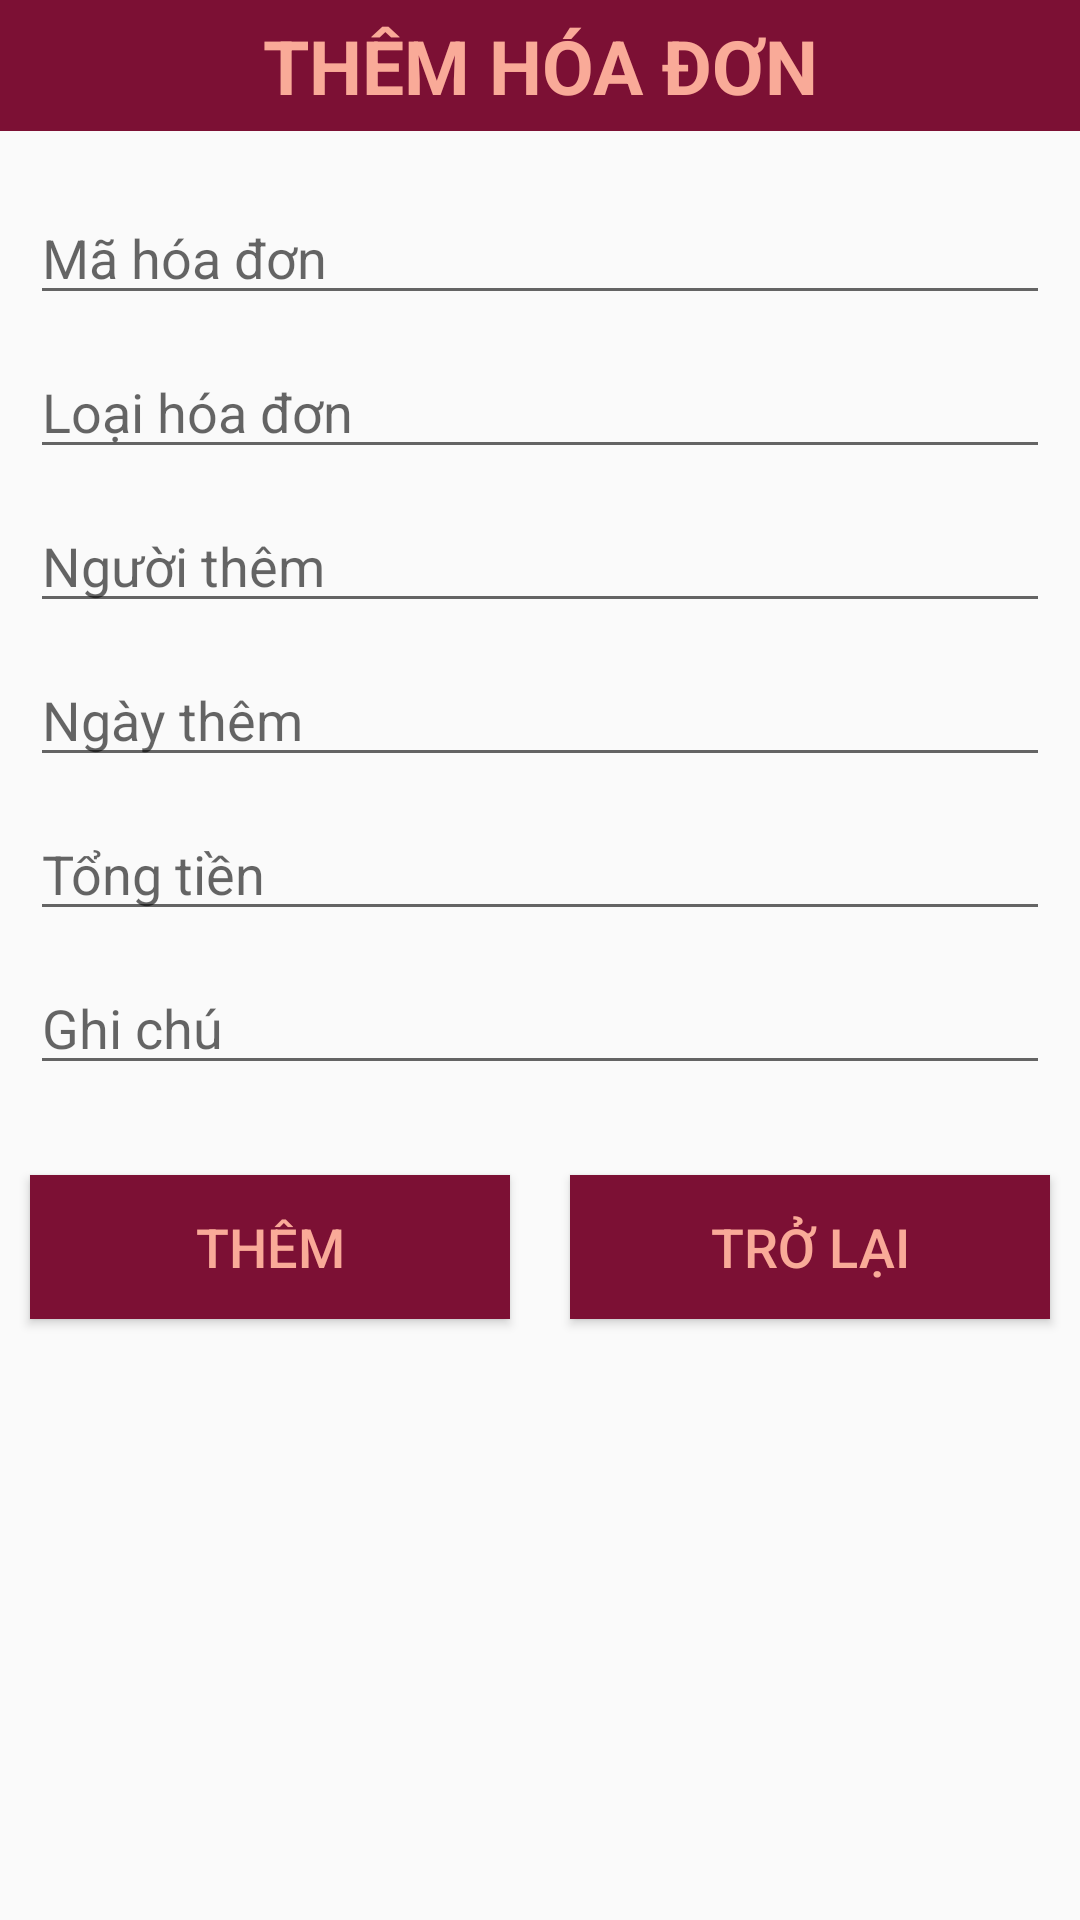

Android layout source for this screen:
<!-- AndroidManifest.xml: application theme Theme.QuanLyThuCung -->
<!-- res/layout/activity_add_bill.xml -->
<?xml version="1.0" encoding="utf-8"?>
<LinearLayout
    xmlns:android="http://schemas.android.com/apk/res/android"
    xmlns:app="http://schemas.android.com/apk/res-auto"
    xmlns:tools="http://schemas.android.com/tools"
    android:layout_width="match_parent"
    android:layout_height="match_parent"
    android:orientation="vertical"
    android:background="@drawable/job562_nunoon_04_e"
    tools:context=".ActivityAddSubject">

    <TextView
        android:id="@+id/tvAddLoai"
        android:layout_width="match_parent"
        android:layout_height="wrap_content"
        android:layout_alignParentTop="true"
        android:gravity="center"
        android:text="Thêm Hóa Đơn"
        android:textAllCaps="true"
        android:textColor="@color/dng"
        android:background="@color/dd"
        android:padding="5dp"
        android:textSize="25dp"
        android:textStyle="bold"/>
    <LinearLayout
        android:id="@+id/lnlEdtLoai"
        android:layout_width="match_parent"
        android:layout_height="wrap_content"
        android:orientation="vertical"
        android:layout_below="@+id/tvAddLoai"
        android:padding="10dp">
        <EditText
            android:id="@+id/edtBillID"
            android:layout_width="match_parent"
            android:layout_height="wrap_content"
            android:layout_marginTop="10dp"
            android:hint="Mã hóa đơn"/>
        <EditText
            android:id="@+id/edtBillKind"
            android:layout_width="match_parent"
            android:layout_height="wrap_content"
            android:layout_marginTop="10dp"
            android:hint="Loại hóa đơn"/>
        <EditText
            android:id="@+id/edtAddPerson"
            android:layout_width="match_parent"
            android:layout_height="wrap_content"
            android:layout_marginTop="10dp"
            android:hint="Người thêm"/>
        <EditText
            android:id="@+id/edtDateAdd"
            android:layout_width="match_parent"
            android:layout_height="wrap_content"
            android:layout_marginTop="10dp"
            android:hint="Ngày thêm"/>
        <EditText
            android:id="@+id/edtBillTotal"
            android:layout_width="match_parent"
            android:layout_height="wrap_content"
            android:layout_marginTop="10dp"
            android:hint="Tổng tiền"/>
        <EditText
            android:id="@+id/edtNote"
            android:layout_width="match_parent"
            android:layout_height="wrap_content"
            android:layout_marginTop="10dp"
            android:hint="Ghi chú"/>
    </LinearLayout>
    <LinearLayout
        android:layout_width="match_parent"
        android:layout_height="wrap_content"
        android:layout_below="@+id/lnlEdtLoai"
        android:layout_marginTop="10dp">
        <Button
            android:id="@+id/btnAddBill"
            android:layout_width="match_parent"
            android:layout_height="match_parent"
            android:layout_weight="1"
            android:layout_margin="10dp"
            android:background="@color/dd"
            android:text="Thêm"
            android:textColor="@color/dng"
            android:textSize="18dp" />
        <Button
            android:id="@+id/btnTroLai"
            android:layout_width="match_parent"
            android:layout_height="match_parent"
            android:layout_weight="1"
            android:layout_margin="10dp"
            android:background="@color/dd"
            android:text="Trở Lại"
            android:textColor="@color/dng"
            android:textSize="18dp" />
    </LinearLayout>
</LinearLayout>
<!-- resources referenced by this layout -->
<resources>
  <color name="dd">#7C1034</color>
  <color name="dng">#F9AA98</color>
  <style name="Theme.QuanLyThuCung" parent="Base.Theme.QuanLyThuCung" />
  <style name="Base.Theme.QuanLyThuCung" parent="Theme.MaterialComponents.DayNight.NoActionBar.Bridge">
          
          
          
      </style>
</resources>
